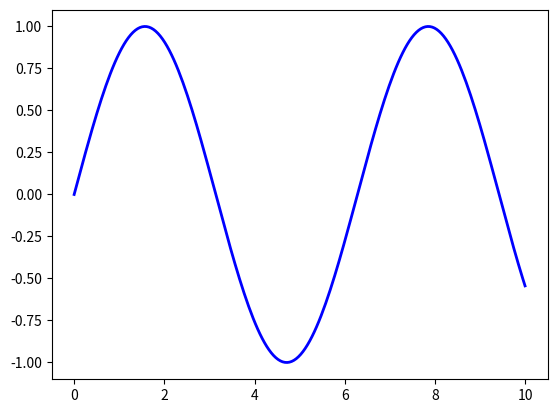
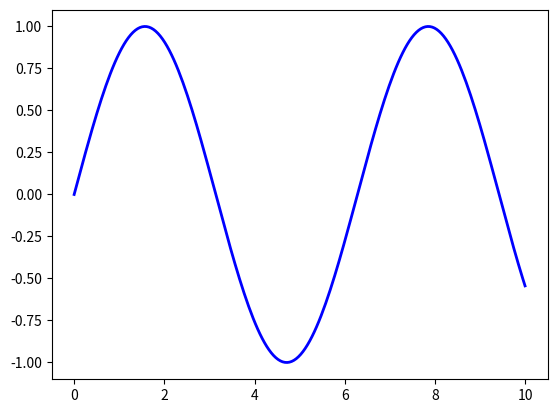
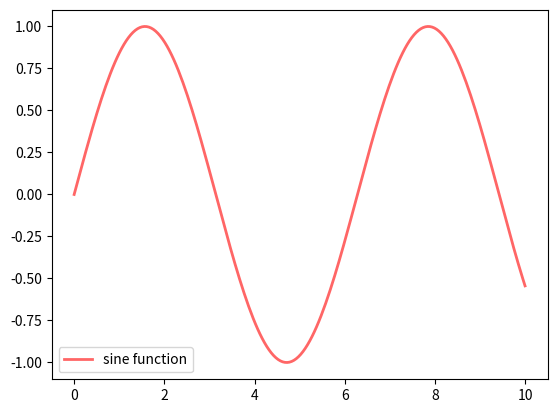
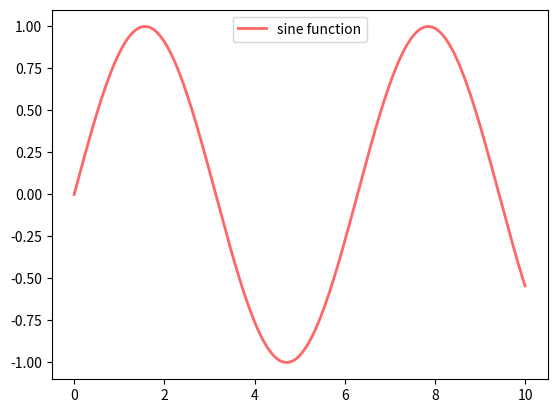
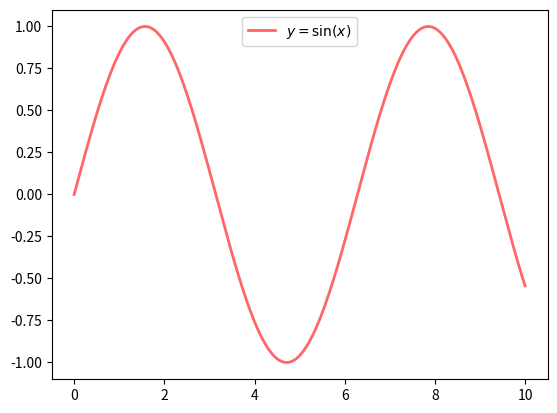
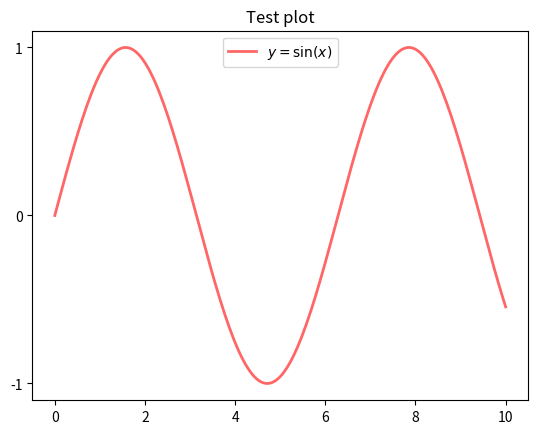
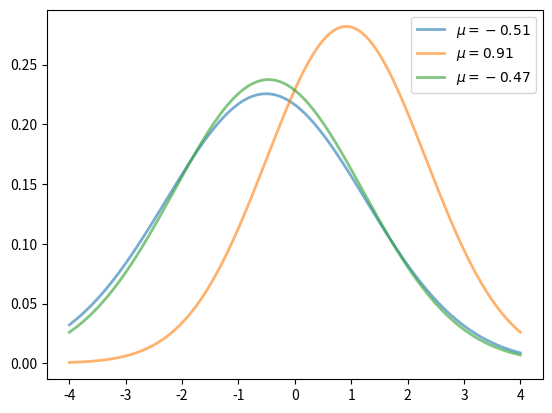
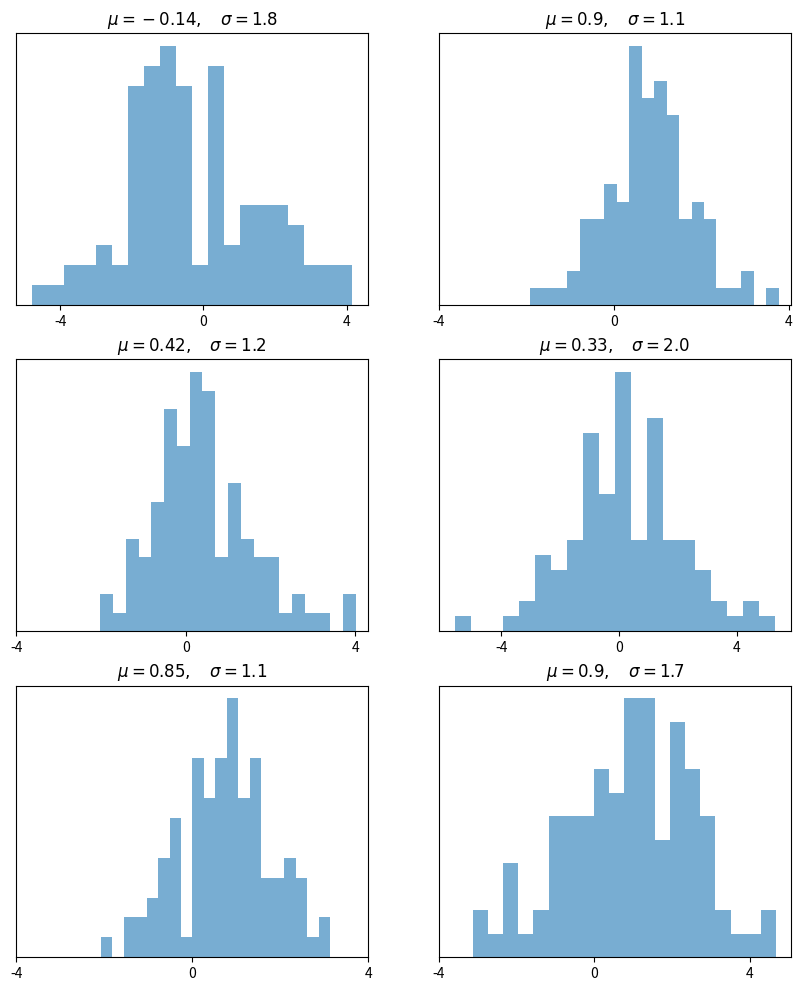
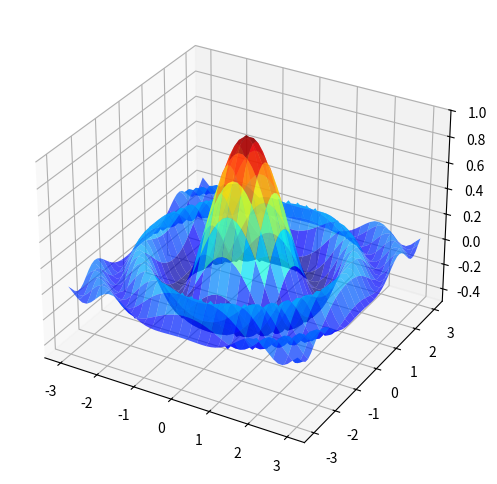
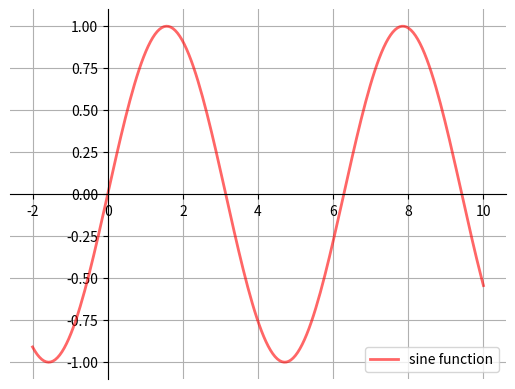
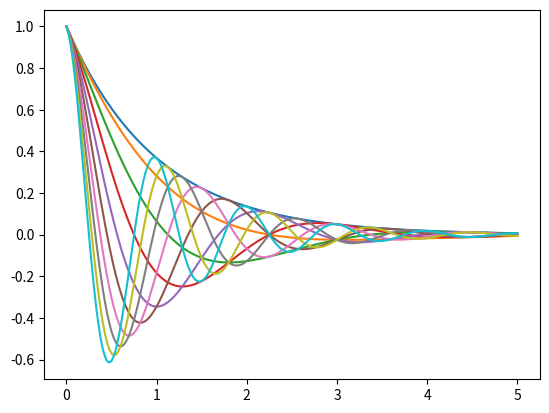

These figures' Python source, in order:
import matplotlib.pyplot as plt
%matplotlib inline
import numpy as np

x = np.linspace(0, 10, 200)
y = np.sin(x)

plt.plot(x, y, 'b-', linewidth=2)
plt.show()

fig, ax = plt.subplots()
ax.plot(x, y, 'b-', linewidth=2)
plt.show()

fig, ax = plt.subplots()
ax.plot(x, y, 'r-', linewidth=2, label='sine function', alpha=0.6)
ax.legend()
plt.show()

fig, ax = plt.subplots()
ax.plot(x, y, 'r-', linewidth=2, label='sine function', alpha=0.6)
ax.legend(loc='upper center')
plt.show()

fig, ax = plt.subplots()
ax.plot(x, y, 'r-', linewidth=2, label='$y=\sin(x)$', alpha=0.6)
ax.legend(loc='upper center')
plt.show()

fig, ax = plt.subplots()
ax.plot(x, y, 'r-', linewidth=2, label='$y=\sin(x)$', alpha=0.6)
ax.legend(loc='upper center')
ax.set_yticks([-1, 0, 1])
ax.set_title('Test plot')
plt.show()

from scipy.stats import norm
from random import uniform

fig, ax = plt.subplots()
x = np.linspace(-4, 4, 150)
for i in range(3):
    m, s = uniform(-1, 1), uniform(1, 2)
    y = norm.pdf(x, loc=m, scale=s)
    current_label = f'$\mu = {m:.2}$'
    ax.plot(x, y, linewidth=2, alpha=0.6, label=current_label)
ax.legend()
plt.show()

num_rows, num_cols = 3, 2
fig, axes = plt.subplots(num_rows, num_cols, figsize=(10, 12))
for i in range(num_rows):
    for j in range(num_cols):
        m, s = uniform(-1, 1), uniform(1, 2)
        x = norm.rvs(loc=m, scale=s, size=100)
        axes[i, j].hist(x, alpha=0.6, bins=20)
        t = f'$\mu = {m:.2}, \quad \sigma = {s:.2}$'
        axes[i, j].set(title=t, xticks=[-4, 0, 4], yticks=[])
plt.show()

from mpl_toolkits.mplot3d.axes3d import Axes3D
from matplotlib import cm


def f(x, y):
    return np.cos(x**2 + y**2) / (1 + x**2 + y**2)

xgrid = np.linspace(-3, 3, 50)
ygrid = xgrid
x, y = np.meshgrid(xgrid, ygrid)

fig = plt.figure(figsize=(8, 6))
ax = fig.add_subplot(111, projection='3d')
ax.plot_surface(x,
                y,
                f(x, y),
                rstride=2, cstride=2,
                cmap=cm.jet,
                alpha=0.7,
                linewidth=0.25)
ax.set_zlim(-0.5, 1.0)
plt.show()

def subplots():
    "Custom subplots with axes through the origin"
    fig, ax = plt.subplots()

    # Set the axes through the origin
    for spine in ['left', 'bottom']:
        ax.spines[spine].set_position('zero')
    for spine in ['right', 'top']:
        ax.spines[spine].set_color('none')

    ax.grid()
    return fig, ax


fig, ax = subplots()  # Call the local version, not plt.subplots()
x = np.linspace(-2, 10, 200)
y = np.sin(x)
ax.plot(x, y, 'r-', linewidth=2, label='sine function', alpha=0.6)
ax.legend(loc='lower right')
plt.show()

θ_vals = np.linspace(0, 2, 10)
x = np.linspace(0, 5, 200)
fig, ax = plt.subplots()

for θ in θ_vals:
    ax.plot(x, np.cos(np.pi * θ * x) * np.exp(- x))

plt.show()